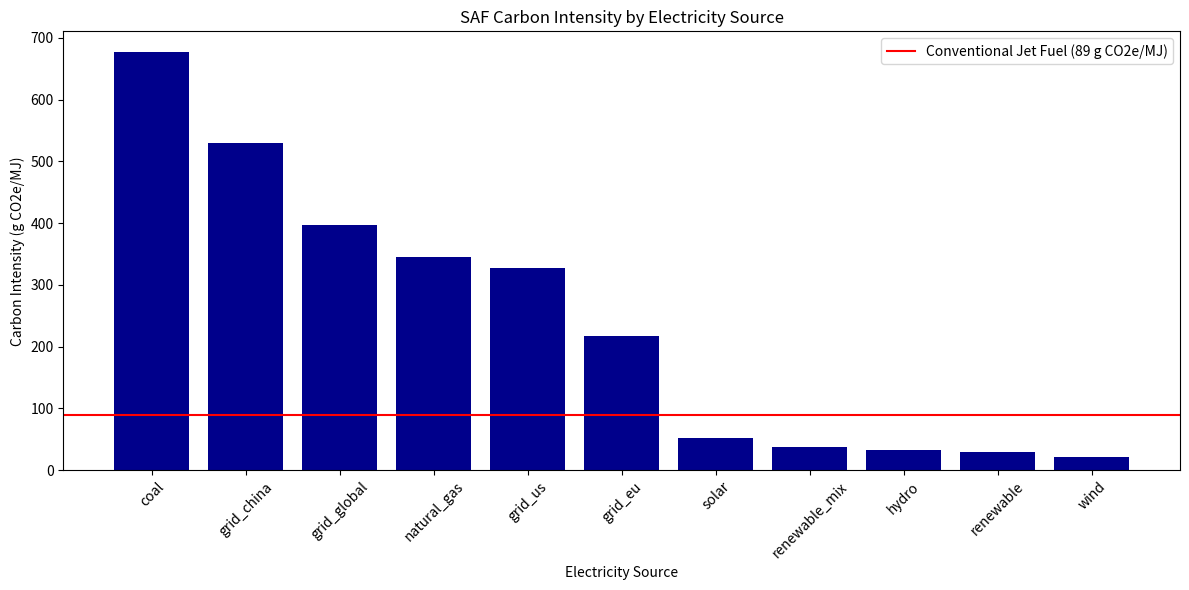
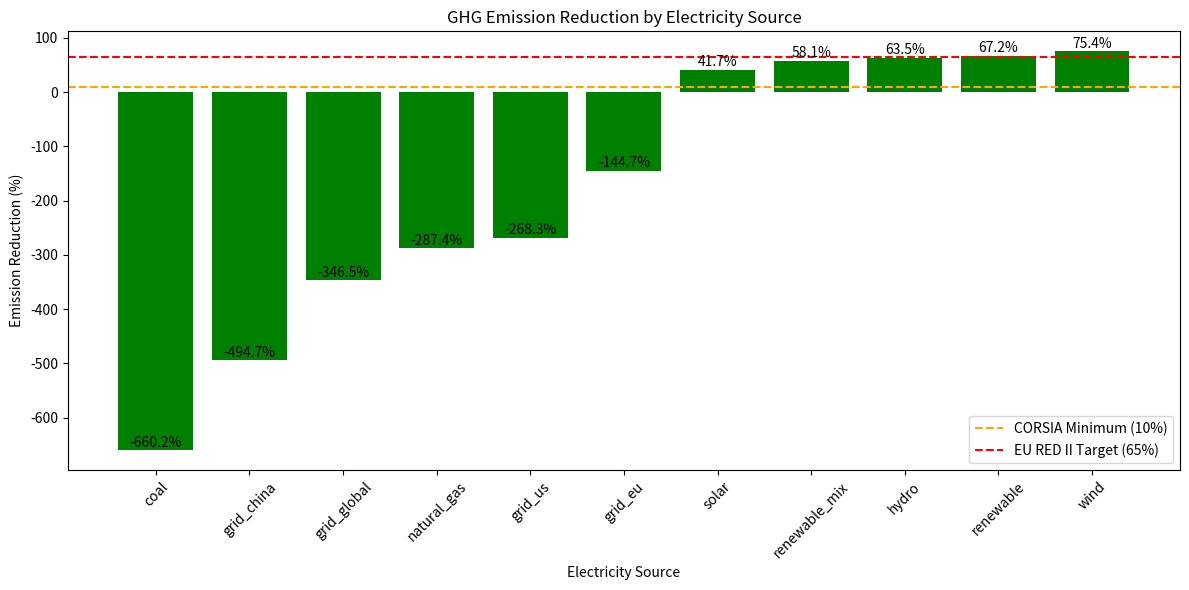
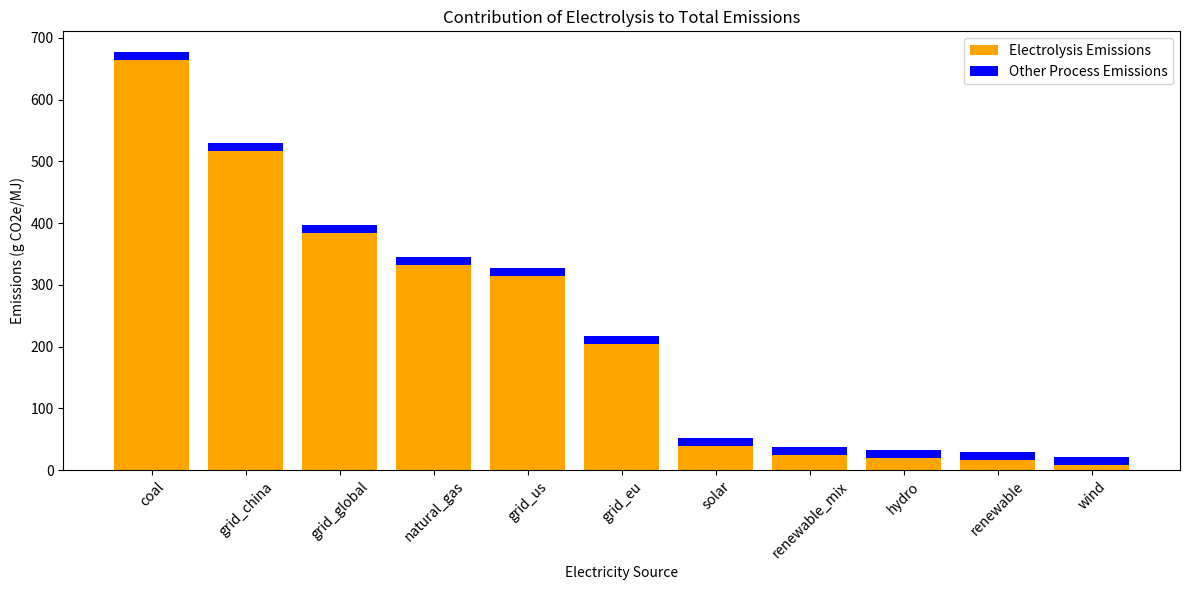
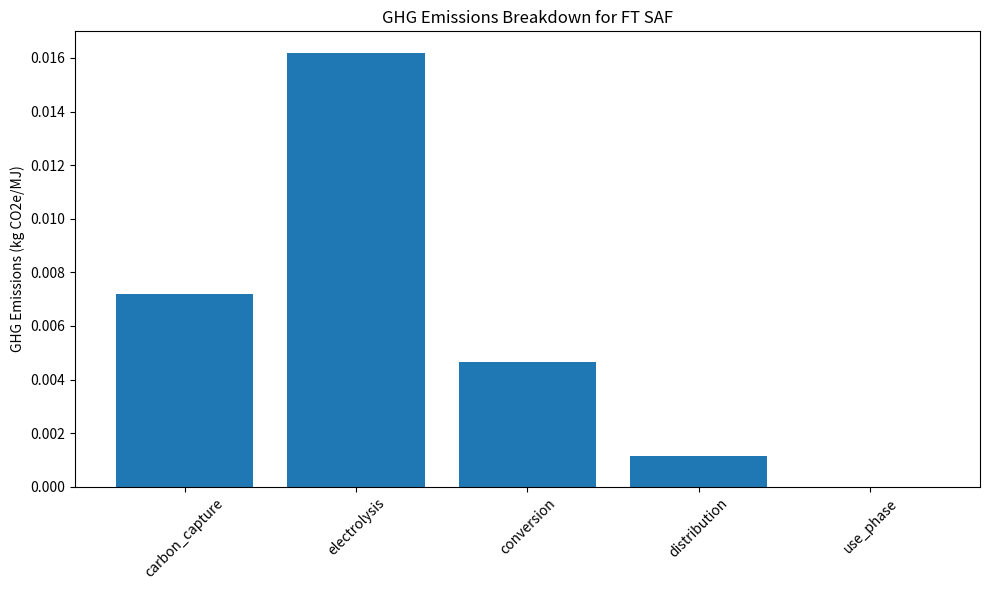
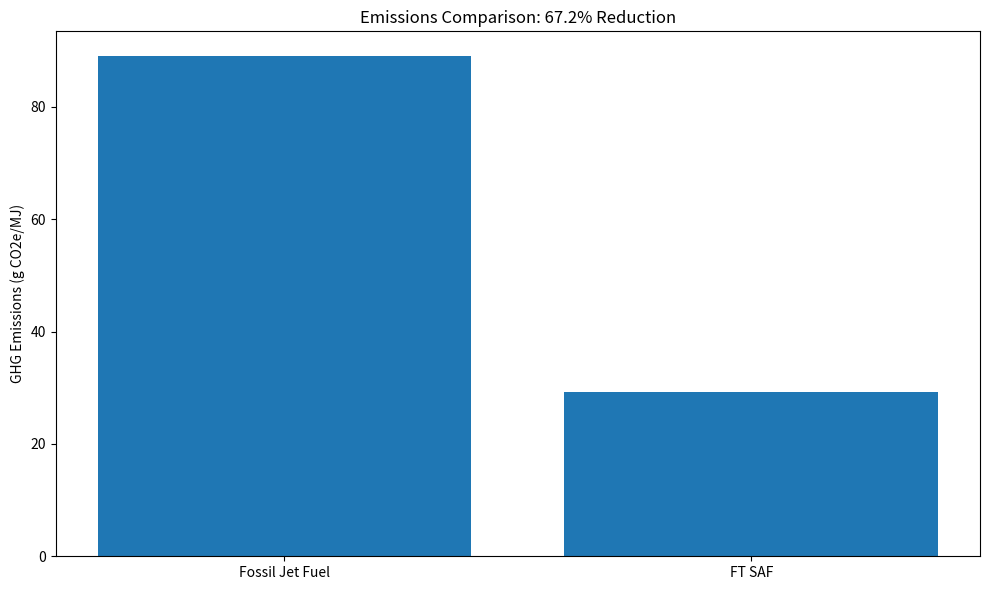

Python code for these plots, in order:
#%%
import numpy as np
import pandas as pd
import matplotlib.pyplot as plt
import seaborn as sns
from scipy.stats import norm

class SAF_LCA_Model:
    """
    Life Cycle Assessment (LCA) Model for Sustainable Aviation Fuel (SAF)
    """
    
    def __init__(self, pathway="FT", functional_unit="MJ", co2_source=None):
        """
        Initialize the SAF LCA model
        
        Parameters:
        -----------
        pathway : str
            Production pathway (e.g. "FT")
        functional_unit : str
            Functional unit for LCA calculations ("MJ", "kg", "L")
        co2_source : str
            Source of CO2 for pathways that require carbon input (e.g., "DAC", "biogenic", "industrial")
        """
        self.pathway = pathway
        self.functional_unit = functional_unit
        self.co2_source = co2_source
        
        # Default parameters
        self.feedstock_data = {}
        self.conversion_data = {}
        self.distribution_data = {}
        self.use_phase_data = {}
        self.carbon_capture_data = {}
        self.electrolysis_data = {}
        
        # GHG characterization factors (kg CO2e per kg)
        self.ghg_factors = {
            "CO2": 1,
            "CH4": 28,  # GWP100
            "N2O": 265  # GWP100
        }
        
        # Initialize results
        self.results = {
            "ghg_emissions": {},
            "energy_consumption": {},
            "water_usage": {},
            "land_use": {}
        }
    
    def set_feedstock_data(self, feedstock_type, ghg_emissions, energy_input, 
                          water_usage, land_use, yield_rate):
        """
        Set feedstock production stage data
        
        Parameters:
        -----------
        feedstock_type : str
            Type of feedstock (e.g., "used cooking oil", "jatropha", "corn")
        ghg_emissions : float
            GHG emissions from feedstock production (kg CO2e per kg feedstock)
        energy_input : float
            Energy input for feedstock production (MJ per kg feedstock)
        water_usage : float
            Water usage (L per kg feedstock)
        land_use : float
            Land use (m2 per kg feedstock)
        yield_rate : float
            Feedstock yield (kg feedstock per ha)
        """
        self.feedstock_data = {
            "type": feedstock_type,
            "ghg_emissions": ghg_emissions,
            "energy_input": energy_input,
            "water_usage": water_usage,
            "land_use": land_use,
            "yield_rate": yield_rate
        }
    
    def set_conversion_data(self, technology, efficiency, ghg_emissions, 
                           energy_input, water_usage,
                           syngas_requirement=None, co_h2_ratio=None):
        """
        Set conversion process data
        
        Parameters:
        -----------
        technology : str
            Conversion technology
        efficiency : float
            Conversion efficiency (MJ fuel/MJ feedstock)
        ghg_emissions : float
            GHG emissions from conversion (kg CO2e per kg fuel)
        energy_input : float
            Energy input for conversion (MJ per kg fuel)
        water_usage : float
            Water usage (L per kg fuel)
        syngas_requirement : float, optional
            Syngas requirement for FT synthesis (kg syngas per kg fuel)
        co_h2_ratio : float, optional
            CO:H2 ratio for FT synthesis
        """
        self.conversion_data = {
            "technology": technology,
            "efficiency": efficiency,
            "ghg_emissions": ghg_emissions,
            "energy_input": energy_input,
            "water_usage": water_usage
        }
        
        # Add additional parameters for e-fuel pathway if provided
        if syngas_requirement is not None:
            self.conversion_data["syngas_requirement"] = syngas_requirement
        
        if co_h2_ratio is not None:
            self.conversion_data["co_h2_ratio"] = co_h2_ratio
    
    def set_distribution_data(self, transport_distance, transport_mode, 
                             ghg_emissions, energy_input):
        """
        Set distribution stage data
        
        Parameters:
        -----------
        transport_distance : float
            Transport distance (km)
        transport_mode : str
            Transport mode (e.g., "truck", "rail", "ship")
        ghg_emissions : float
            GHG emissions from distribution (kg CO2e per kg fuel)
        energy_input : float
            Energy input for distribution (MJ per kg fuel)
        """
        self.distribution_data = {
            "transport_distance": transport_distance,
            "transport_mode": transport_mode,
            "ghg_emissions": ghg_emissions,
            "energy_input": energy_input
        }
    
    def set_use_phase_data(self, combustion_emissions, energy_density):
        """
        Set use phase data
        
        Parameters:
        -----------
        combustion_emissions : float
            GHG emissions from fuel combustion (kg CO2e per kg fuel)
        energy_density : float
            Energy density of fuel (MJ per kg)
        """
        self.use_phase_data = {
            "combustion_emissions": combustion_emissions,
            "energy_density": energy_density
        }
    
    def set_carbon_capture_data(self, capture_efficiency, energy_requirement, 
                               ghg_emissions, water_usage, co2_capture_rate):
        """
        Set carbon capture data for Direct Air Capture (DAC) or other CO2 sources
        
        Parameters:
        -----------
        capture_efficiency : float
            CO2 capture efficiency (%)
        energy_requirement : float
            Energy input for carbon capture (MJ per kg CO2)
        ghg_emissions : float
            GHG emissions from capture process (kg CO2e per kg CO2 captured)
        water_usage : float
            Water usage (L per kg CO2 captured)
        co2_capture_rate : float
            Amount of CO2 captured and used per kg of fuel produced (kg CO2/kg fuel)
        """
        self.carbon_capture_data = {
            "capture_efficiency": capture_efficiency,
            "energy_requirement": energy_requirement,
            "ghg_emissions": ghg_emissions,
            "water_usage": water_usage,
            "co2_capture_rate": co2_capture_rate
        }
    
    def set_electrolysis_data(self, co2_electrolysis_efficiency, water_electrolysis_efficiency,
                             electricity_source, energy_input_co, energy_input_h2, water_usage,
                             electricity_carbon_intensity=None):
        """
        Set electrolysis data for CO2 to CO conversion and H2 production
        
        Parameters:
        -----------
        co2_electrolysis_efficiency : float
            Efficiency of CO2 to CO conversion (%)
        water_electrolysis_efficiency : float
            Efficiency of water electrolysis for H2 production (%)
        electricity_source : str
            Source of electricity (e.g., "grid", "renewable", "mixed")
        energy_input_co : float
            Energy input for CO2 electrolysis (MJ per kg CO)
        energy_input_h2 : float
            Energy input for water electrolysis (MJ per kg H2)
        water_usage : float
            Water usage for electrolysis (L per kg H2+CO produced)
        electricity_carbon_intensity : float, optional
            Carbon intensity of electricity (kg CO2e/kWh). If None, will be set based on electricity_source.
        """
        # Define carbon intensities for different electricity sources (kg CO2e/kWh)
        electricity_carbon_intensities = {
            "grid_global": 0.475,       # Global average grid electricity
            "grid_eu": 0.253,           # European Union average
            "grid_china": 0.638,        # China average
            "grid_us": 0.389,           # US average
            "natural_gas": 0.410,       # Natural gas combined cycle
            "coal": 0.820,              # Coal power plants
            "solar": 0.048,             # Solar PV
            "wind": 0.011,              # Wind power
            "hydro": 0.024,             # Hydroelectric
            "nuclear": 0.012,           # Nuclear power
            "biomass": 0.230,           # Biomass power
            "renewable_mix": 0.030,     # Mix of solar, wind, and hydro
            "low_carbon_mix": 0.100,    # Mix of renewables and nuclear
            "renewable": 0.020          # Generic renewable (default)
        }
        
        # If electricity_carbon_intensity is not provided, set it based on the source
        if electricity_carbon_intensity is None:
            if electricity_source in electricity_carbon_intensities:
                electricity_carbon_intensity = electricity_carbon_intensities[electricity_source]
            else:
                # Default to renewable if source not recognized
                electricity_carbon_intensity = electricity_carbon_intensities["renewable"]
                print(f"Warning: Electricity source '{electricity_source}' not recognized. Using default value.")
        
        self.electrolysis_data = {
            "co2_electrolysis_efficiency": co2_electrolysis_efficiency,
            "water_electrolysis_efficiency": water_electrolysis_efficiency,
            "electricity_source": electricity_source,
            "electricity_carbon_intensity": electricity_carbon_intensity,
            "energy_input_co": energy_input_co,
            "energy_input_h2": energy_input_h2,
            "water_usage": water_usage
        }
    
    def analyze_electricity_sources(self, electricity_sources=None):
        """
        Analyze the impact of different electricity sources on SAF carbon intensity
        
        Parameters:
        -----------
        electricity_sources : list, optional
            List of electricity sources to analyze. If None, a default set will be used.
            
        Returns:
        --------
        DataFrame: Results of electricity source analysis
        """
        # If no sources provided, use a default set
        if electricity_sources is None:
            electricity_sources = [
                "renewable_mix", "grid_global", "grid_eu", "grid_us", 
                "grid_china", "natural_gas", "coal", "solar", "wind", "hydro", "renewable"
            ]
        
        # Store original parameters to restore later
        original_source = self.electrolysis_data.get("electricity_source", "renewable")
        original_intensity = self.electrolysis_data.get("electricity_carbon_intensity", 0.020)
        original_co = self.electrolysis_data.get("energy_input_co", 28.0)
        original_h2 = self.electrolysis_data.get("energy_input_h2", 55.0)
        
        results = []
        
        # Run analysis for each electricity source
        for source in electricity_sources:
            # Update the electricity source and recalculate
            self.set_electrolysis_data(
                co2_electrolysis_efficiency=self.electrolysis_data["co2_electrolysis_efficiency"],
                water_electrolysis_efficiency=self.electrolysis_data["water_electrolysis_efficiency"],
                electricity_source=source,  # New source
                energy_input_co=original_co,
                energy_input_h2=original_h2,
                water_usage=self.electrolysis_data["water_usage"],
                electricity_carbon_intensity=None  # Use default from source
            )
            
            # Calculate LCA with new parameters
            self.calculate_lca()
            
            # 直接计算减排率而不调用函数
            if self.functional_unit == "MJ":
                saf_emissions = self.results["ghg_emissions"]["total"] * 1000  # kg to g
            else:
                energy_density = self.use_phase_data["energy_density"]  # MJ/kg
                saf_emissions = self.results["ghg_emissions"]["total"] * 1000 / energy_density
                
            emission_reduction = (89.0 - saf_emissions) / 89.0 * 100
            
            # Store results
            results.append({
                'electricity_source': source,
                'carbon_intensity': self.electrolysis_data["electricity_carbon_intensity"],
                'saf_emissions_mjbasis': saf_emissions,
                'emission_reduction': emission_reduction,
                'electrolysis_emissions': self.results["ghg_emissions"]["electrolysis"] * 1000 / self.use_phase_data["energy_density"] if self.functional_unit != "MJ" else self.results["ghg_emissions"]["electrolysis"] * 1000,
                'total_emissions': saf_emissions
            })
        
        # Restore original parameters
        self.set_electrolysis_data(
            co2_electrolysis_efficiency=self.electrolysis_data["co2_electrolysis_efficiency"],
            water_electrolysis_efficiency=self.electrolysis_data["water_electrolysis_efficiency"],
            electricity_source=original_source,
            energy_input_co=original_co,
            energy_input_h2=original_h2,
            water_usage=self.electrolysis_data["water_usage"],
            electricity_carbon_intensity=original_intensity
        )
        
        # 重新计算以恢复原始结果
        self.calculate_lca()
        
        # Create DataFrame from results
        df = pd.DataFrame(results)
        
        # Calculate electrolysis contribution to total emissions
        df['electrolysis_contribution'] = df['electrolysis_emissions'] / df['total_emissions'] * 100
        
        return df
    
    def plot_electricity_analysis(self, results_df, plot_type="emissions"):
        """
        Plot the results of electricity source analysis
        
        Parameters:
        -----------
        results_df : DataFrame
            DataFrame from analyze_electricity_sources method
        plot_type : str
            Type of plot: "emissions", "reduction", or "contribution"
        """
        plt.figure(figsize=(12, 6))
        
        if plot_type == "emissions":
            # Sort by emissions
            sorted_df = results_df.sort_values('saf_emissions_mjbasis', ascending=False)
            
            # Create bar plot
            plt.bar(sorted_df['electricity_source'], sorted_df['saf_emissions_mjbasis'], color='darkblue')
            plt.axhline(y=89.0, color='r', linestyle='-', label='Conventional Jet Fuel (89 g CO2e/MJ)')
            
            plt.title('SAF Carbon Intensity by Electricity Source')
            plt.ylabel('Carbon Intensity (g CO2e/MJ)')
            plt.xlabel('Electricity Source')
            plt.xticks(rotation=45)
            plt.legend()
            
        elif plot_type == "reduction":
            # Sort by reduction
            sorted_df = results_df.sort_values('emission_reduction', ascending=True)
            
            # Create bar plot
            bars = plt.bar(sorted_df['electricity_source'], sorted_df['emission_reduction'], color='green')
            
            # Add threshold line for CORSIA (min 10% reduction)
            plt.axhline(y=10, color='orange', linestyle='--', label='CORSIA Minimum (10%)')
            
            # Add threshold line for EU RED II (min 65% reduction)
            plt.axhline(y=65, color='r', linestyle='--', label='EU RED II Target (65%)')
            
            plt.title('GHG Emission Reduction by Electricity Source')
            plt.ylabel('Emission Reduction (%)')
            plt.xlabel('Electricity Source')
            plt.xticks(rotation=45)
            plt.legend()
            
            # Add values on top of bars
            for bar in bars:
                height = bar.get_height()
                plt.text(bar.get_x() + bar.get_width()/2., height + 1,
                        f'{height:.1f}%', ha='center', va='bottom')
                
        elif plot_type == "contribution":
            # Sort by contribution
            sorted_df = results_df.sort_values('electrolysis_contribution', ascending=False)
            
            # Create stacked bar plot
            plt.bar(sorted_df['electricity_source'], 
                   sorted_df['electrolysis_emissions'], 
                   label='Electrolysis Emissions', color='orange')
            
            plt.bar(sorted_df['electricity_source'], 
                   sorted_df['total_emissions'] - sorted_df['electrolysis_emissions'],
                   bottom=sorted_df['electrolysis_emissions'], 
                   label='Other Process Emissions', color='blue')
            
            plt.title('Contribution of Electrolysis to Total Emissions')
            plt.ylabel('Emissions (g CO2e/MJ)')
            plt.xlabel('Electricity Source')
            plt.xticks(rotation=45)
            plt.legend()
        
        plt.tight_layout()
        plt.show()
        
        return plt
    
    def calculate_lca(self):
        """
        Calculate the full life cycle assessment for DAC → Electrolysis → FT pathway
        """
        # Check if all required data is available
        if not all([self.carbon_capture_data, self.electrolysis_data,
                   self.conversion_data, self.distribution_data, self.use_phase_data]):
            raise ValueError("Missing required data for LCA calculation for DAC → Electrolysis → FT pathway")
        
        # Calculate GHG emissions for each stage (kg CO2e per functional unit)
        energy_density = self.use_phase_data["energy_density"]  # MJ/kg
        
        # Normalize to functional unit
        if self.functional_unit == "MJ":
            normalization_factor = 1 / energy_density
        elif self.functional_unit == "kg":
            normalization_factor = 1
        elif self.functional_unit == "L":
            # Assuming density of ~0.8 kg/L for SAF
            normalization_factor = 0.8
        else:
            raise ValueError(f"Unsupported functional unit: {self.functional_unit}")
        
        # Carbon capture stage (DAC)
        # 考虑捕获效率影响
        actual_co2_needed = self.carbon_capture_data["co2_capture_rate"] / (self.carbon_capture_data["capture_efficiency"] / 100)
        carbon_capture_ghg = self.carbon_capture_data["ghg_emissions"] * actual_co2_needed * normalization_factor
        
        # Electrolysis stage (CO2 to CO and H2O to H2)
        # Convert electricity carbon intensity from kg CO2e/kWh to kg CO2e/MJ
        elec_intensity_mj = self.electrolysis_data["electricity_carbon_intensity"] / 3.6  # 1 kWh = 3.6 MJ
        
        # Calculate CO and H2 production emissions
        co_h2_ratio = self.conversion_data.get("co_h2_ratio", 1.0)  # Default 1:1 if not specified
        total_syngas_needed = self.conversion_data.get("syngas_requirement", 2.5) * normalization_factor
        
        co_needed = total_syngas_needed * (co_h2_ratio / (1 + co_h2_ratio))
        h2_needed = total_syngas_needed * (1 / (1 + co_h2_ratio))
        
        # 考虑电解效率影响
        actual_co_needed = co_needed / (self.electrolysis_data["co2_electrolysis_efficiency"] / 100)
        actual_h2_needed = h2_needed / (self.electrolysis_data["water_electrolysis_efficiency"] / 100)
        
        # 修正的排放计算
        co_emissions = actual_co_needed * self.electrolysis_data["energy_input_co"] * elec_intensity_mj
        h2_emissions = actual_h2_needed * self.electrolysis_data["energy_input_h2"] * elec_intensity_mj
        
        electrolysis_ghg = co_emissions + h2_emissions
        
        # Conversion stage (Fischer-Tropsch)
        conversion_ghg = self.conversion_data["ghg_emissions"] * normalization_factor
        
        # Distribution stage
        distribution_ghg = self.distribution_data["ghg_emissions"] * normalization_factor
        
        # Use phase (assumed to be carbon neutral when CO2 from air is used)
        use_phase_ghg = self.use_phase_data["combustion_emissions"] * normalization_factor
        
        # Total emissions
        total_ghg = carbon_capture_ghg + electrolysis_ghg + conversion_ghg + distribution_ghg + use_phase_ghg
        
        # Store results
        self.results["ghg_emissions"] = {
            "carbon_capture": carbon_capture_ghg,
            "electrolysis": electrolysis_ghg,
            "conversion": conversion_ghg,
            "distribution": distribution_ghg,
            "use_phase": use_phase_ghg,
            "total": total_ghg
        }
        
        # Calculate energy consumption
        # Carbon capture energy
        carbon_capture_energy = (self.carbon_capture_data["energy_requirement"] * actual_co2_needed) * normalization_factor
        
        # Electrolysis energy - 考虑电解效率
        co_energy = actual_co_needed * self.electrolysis_data["energy_input_co"]
        h2_energy = actual_h2_needed * self.electrolysis_data["energy_input_h2"]
        electrolysis_energy = (co_energy + h2_energy) * normalization_factor
        
        # Conversion and distribution energy
        conversion_energy = self.conversion_data["energy_input"] * normalization_factor
        distribution_energy = self.distribution_data["energy_input"] * normalization_factor
        
        # Total energy
        total_energy = carbon_capture_energy + electrolysis_energy + conversion_energy + distribution_energy
        
        self.results["energy_consumption"] = {
            "carbon_capture": carbon_capture_energy,
            "electrolysis": electrolysis_energy,
            "conversion": conversion_energy,
            "distribution": distribution_energy,
            "total": total_energy
        }
        
        # Calculate water usage
        carbon_capture_water = self.carbon_capture_data["water_usage"] * actual_co2_needed * normalization_factor
        electrolysis_water = self.electrolysis_data["water_usage"] * total_syngas_needed
        conversion_water = self.conversion_data["water_usage"] * normalization_factor
        
        self.results["water_usage"] = {
            "carbon_capture": carbon_capture_water,
            "electrolysis": electrolysis_water,
            "conversion": conversion_water,
            "total": carbon_capture_water + electrolysis_water + conversion_water
        }
        
        # No land use for e-fuel pathway
        self.results["land_use"] = {
            "total": 0
        }
        
        return self.results
    
    def calculate_emission_reduction(self, fossil_jet_emissions=89.0):
        """
        Calculate emission reduction compared to conventional jet fuel
        
        Parameters:
        -----------
        fossil_jet_emissions : float
            Life cycle GHG emissions of fossil jet fuel (g CO2e/MJ)
            Default value is 89.0 g CO2e/MJ based on EU RED II
            
        Returns:
        --------
        float: Emission reduction percentage
        """
        if not self.results["ghg_emissions"]:
            self.calculate_lca()
            
        # Convert results to g CO2e/MJ for comparison if needed
        if self.functional_unit == "MJ":
            saf_emissions = self.results["ghg_emissions"]["total"] * 1000  # kg to g
        else:
            energy_density = self.use_phase_data["energy_density"]  # MJ/kg
            saf_emissions = self.results["ghg_emissions"]["total"] * 1000 / energy_density
            
        reduction = (fossil_jet_emissions - saf_emissions) / fossil_jet_emissions * 100
        return reduction
    
    def plot_results(self, plot_type="emissions_breakdown"):
        """
        Plot LCA results
        
        Parameters:
        -----------
        plot_type : str
            Type of plot to generate
        """
        plt.figure(figsize=(10, 6))
        
        if plot_type == "emissions_breakdown":
            # Emissions breakdown by life cycle stage
            emissions = self.results["ghg_emissions"]
            stages = [k for k in emissions.keys() if k != "total"]
            values = [emissions[k] for k in stages]
            
            plt.bar(stages, values)
            plt.title(f"GHG Emissions Breakdown for {self.pathway} SAF")
            plt.ylabel(f"GHG Emissions (kg CO2e/{self.functional_unit})")
            plt.xticks(rotation=45)
            
        elif plot_type == "energy_breakdown":
            # Energy consumption breakdown
            energy = self.results["energy_consumption"]
            stages = [k for k in energy.keys() if k != "total"]
            values = [energy[k] for k in stages]
            
            plt.bar(stages, values)
            plt.title(f"Energy Consumption Breakdown for {self.pathway} SAF")
            plt.ylabel(f"Energy Consumption (MJ/{self.functional_unit})")
            plt.xticks(rotation=45)
            
        elif plot_type == "comparison":
            # Comparison with fossil jet fuel
            fossil_jet_emissions = 89.0  # g CO2e/MJ
            
            if self.functional_unit == "MJ":
                saf_emissions = self.results["ghg_emissions"]["total"] * 1000  # kg to g
            else:
                energy_density = self.use_phase_data["energy_density"]  # MJ/kg
                saf_emissions = self.results["ghg_emissions"]["total"] * 1000 / energy_density
            
            # 直接计算减排率而不调用函数（避免重复打印）
            reduction_pct = (fossil_jet_emissions - saf_emissions) / fossil_jet_emissions * 100
            
            emissions = [89.0, saf_emissions]  # Fossil jet vs SAF
            plt.bar(["Fossil Jet Fuel", f"{self.pathway} SAF"], emissions)
            plt.title(f"Emissions Comparison: {reduction_pct:.1f}% Reduction")
            plt.ylabel("GHG Emissions (g CO2e/MJ)")
            
        plt.tight_layout()
        plt.show()


# Example usage
if __name__ == "__main__":
    # Create SAF LCA model instance for FT pathway with DAC as CO2 source
    model = SAF_LCA_Model(pathway="FT", functional_unit="MJ", co2_source="DAC")
    
    # Set data for each life cycle stage for e-fuel pathway
    # Values are illustrative and should be replaced with actual data
    
    # Use phase (carbon neutral if CO2 from air)
    model.set_use_phase_data(
        combustion_emissions=0.0,  # kg CO2e/kg fuel (carbon neutral with DAC)
        energy_density=43.0        # MJ/kg fuel (更新为C₁₂H₂₆的能量密度)
    )

    # Carbon capture: Direct Air Capture (DAC)
    # 12 mol CO2 needed per mol C₁₂H₂₆
    # 12 mol CO2 * 44 g/mol = 528 g CO2 per 170.33 g fuel
    # = 3.1 kg CO2/kg fuel
    model.set_carbon_capture_data(
        capture_efficiency=80.0,    # %
        energy_requirement=30.0,    # MJ/kg CO2
        ghg_emissions=0.08,         # kg CO2e/kg CO2 captured (使用绿电)
        water_usage=5.0,            # L/kg CO2 captured
        co2_capture_rate=3.1        # kg CO2/kg fuel (基于C₁₂H₂₆计算)
    )
    
    # Electrolysis for CO2 to CO and H2O to H2
    model.set_electrolysis_data(
        co2_electrolysis_efficiency=65.0,  # % (AEM技术典型效率)
        water_electrolysis_efficiency=75.0, # %
        electricity_source="renewable",     # 使用可再生电力
        energy_input_co=28.0,              # MJ/kg CO (AEM技术能耗更低)
        energy_input_h2=55.0,              # MJ/kg H2
        water_usage=20.0,                  # L/kg H2+CO produced
        electricity_carbon_intensity=None
    )
    
    # Conversion process: Fischer-Tropsch
    # 计算合成气需求：
    # 每摩尔C₁₂H₂₆需要12摩尔CO和13摩尔H2
    # CO: 12 mol * 28 g/mol = 336 g CO
    # H2: 13 mol * 2 g/mol = 26 g H2
    # 总合成气 = 362 g per 170.33 g fuel = 2.13 kg syngas/kg fuel
    model.set_conversion_data(
        technology="Fischer-Tropsch",
        efficiency=0.65,          # MJ fuel/MJ feedstock，暂时没用
        ghg_emissions=0.2,        # kg CO2e/kg fuel
        energy_input=25.0,        # MJ/kg fuel
        water_usage=5.0,          # L/kg fuel
        syngas_requirement=2.13,  # kg syngas/kg fuel (基于C₁₂H₂₆计算)
        co_h2_ratio=0.923        # CO:H2 ratio (12:13 基于C₁₂H₂₆计算)
    )
    
    # Distribution
    model.set_distribution_data(
        transport_distance=500.0,  # km
        transport_mode="truck",
        ghg_emissions=0.05,       # kg CO2e/kg fuel
        energy_input=2.0          # MJ/kg fuel (更新为更实际的值)
    )
    
    # Calculate LCA
    results = model.calculate_lca()
    
    # Calculate emission reduction compared to fossil jet fuel
    reduction = model.calculate_emission_reduction()
    
    # 1. 打印各阶段温室气体排放
    print("\nGHG Emissions Breakdown (g CO2e/MJ):")
    for stage, value in results["ghg_emissions"].items():
        print(f"  {stage}: {value*1000:.2f}")
    
    # 2. 打印各阶段能量消耗
    print("\nEnergy Consumption Breakdown (MJ/functional_unit):")
    for stage, value in results["energy_consumption"].items():
        print(f"  {stage}: {value:.2f}")
    
    # 3. 打印各阶段水资源使用
    print("\nWater Usage Breakdown (L/functional_unit):")
    for stage, value in results["water_usage"].items():
        print(f"  {stage}: {value:.2f}")
    
    # 5. 打印能源效率分析
    print("\nEnergy Efficiency Analysis:")
    print(f"  DAC Energy Share: {(results['energy_consumption']['carbon_capture']/results['energy_consumption']['total']*100):.1f}%")
    print(f"  Electrolysis Energy Share: {(results['energy_consumption']['electrolysis']/results['energy_consumption']['total']*100):.1f}%")
    print(f"  FT Synthesis Energy Share: {(results['energy_consumption']['conversion']/results['energy_consumption']['total']*100):.1f}%")
    
    # Analyze the impact of different electricity sources
    electricity_analysis = model.analyze_electricity_sources()
    
    # Plot the results
    model.plot_electricity_analysis(electricity_analysis, plot_type="emissions")
    model.plot_electricity_analysis(electricity_analysis, plot_type="reduction")
    model.plot_electricity_analysis(electricity_analysis, plot_type="contribution")
    
    # Plot results
    model.plot_results(plot_type="emissions_breakdown")
    model.plot_results(plot_type="comparison")